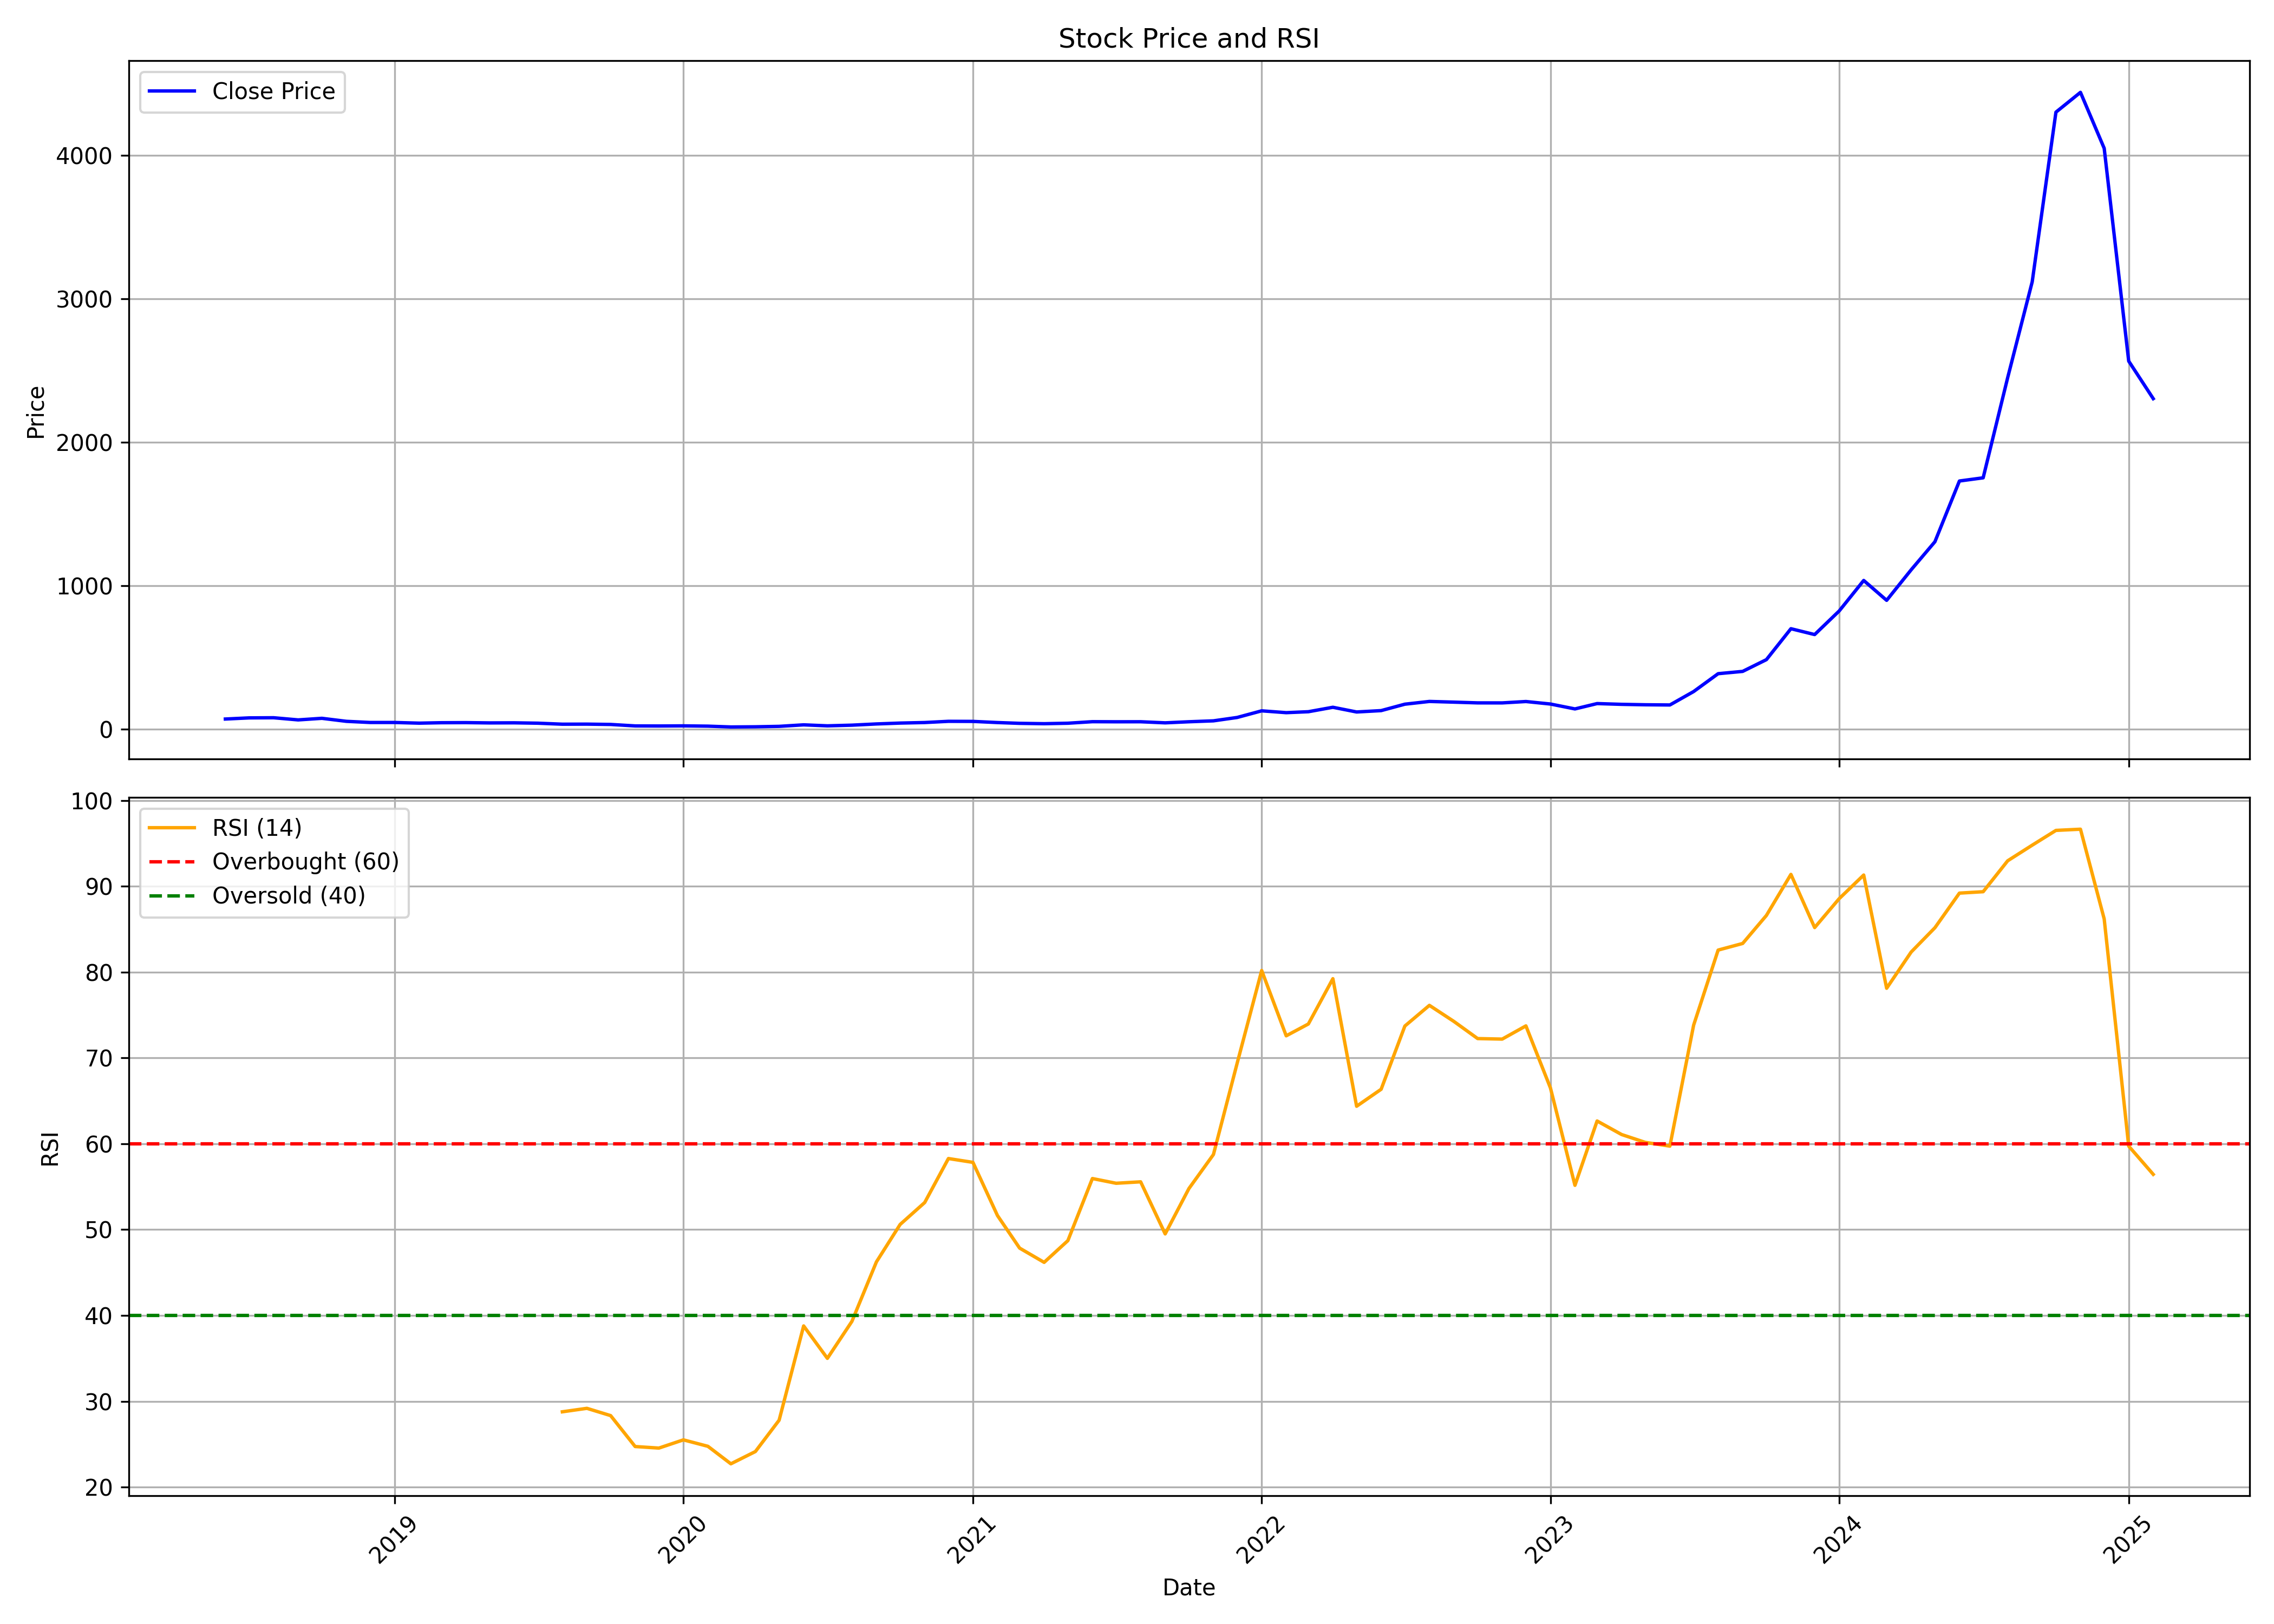

Source data for this figure (header and first rows):
, date, symbol, open, high, low, close, volume, rsi
0, 2018-06-01, E2E, 72.5, 76.5, 64.05, 69.0, 468000, 
1, 2018-07-01, E2E, 68.0, 77.0, 64.0, 77.0, 414000, 
2, 2018-08-01, E2E, 76.0, 97.45, 76.0, 78.0, 984000, 
3, 2018-09-01, E2E, 81.5, 88.0, 60.0, 62.95, 634000, 
4, 2018-10-01, E2E, 60.2, 74.0, 58.0, 74.0, 194000, 
5, 2018-11-01, E2E, 74.0, 76.5, 47.0, 53.0, 330000, 
6, 2018-12-01, E2E, 53.2, 59.5, 44.0, 45.0, 266000, 
7, 2019-01-01, E2E, 44.0, 47.5, 39.5, 45.0, 224000, 
8, 2019-02-01, E2E, 45.0, 45.8, 40.0, 40.25, 112000, 
9, 2019-03-01, E2E, 40.25, 57.0, 40.25, 43.35, 256000, 
10, 2019-04-01, E2E, 43.3, 51.8, 43.05, 44.0, 62000, 
11, 2019-05-01, E2E, 44.0, 46.0, 36.8, 42.0, 136000, 
12, 2019-06-01, E2E, 41.0, 42.6, 32.2, 42.6, 52000, 
13, 2019-07-01, E2E, 42.6, 42.6, 36.6, 40.0, 72000, 
14, 2019-08-01, E2E, 40.0, 42.0, 33.0, 33.0, 202000, 28.77
15, 2019-09-01, E2E, 33.0, 37.0, 26.5, 33.45, 134000, 29.18
16, 2019-10-01, E2E, 33.45, 33.45, 25.6, 31.25, 26000, 28.33
17, 2019-11-01, E2E, 30.0, 34.4, 19.05, 21.0, 146000, 24.73
18, 2019-12-01, E2E, 21.0, 22.0, 18.7, 20.45, 42000, 24.55
19, 2020-01-01, E2E, 20.45, 22.5, 19.45, 21.35, 118000, 25.5
20, 2020-02-01, E2E, 20.3, 21.0, 17.95, 19.35, 222000, 24.75
21, 2020-03-01, E2E, 20.0, 20.0, 13.3, 13.7, 254000, 22.71
22, 2020-04-01, E2E, 13.7, 14.9, 13.7, 14.9, 12000, 24.14
23, 2020-05-01, E2E, 14.9, 17.95, 14.6, 17.95, 62000, 27.8
24, 2020-06-01, E2E, 18.8, 31.1, 18.8, 28.5, 224000, 38.78
25, 2020-07-01, E2E, 28.5, 28.5, 20.05, 21.55, 146000, 35
26, 2020-08-01, E2E, 21.55, 26.25, 21.55, 26.25, 90000, 39.31
27, 2020-09-01, E2E, 26.25, 34.75, 25.0, 34.75, 92000, 46.24
28, 2020-10-01, E2E, 34.75, 57.95, 34.75, 40.85, 546000, 50.6
29, 2020-11-01, E2E, 40.85, 48.0, 34.5, 44.65, 130000, 53.15
30, 2020-12-01, E2E, 42.55, 53.1, 35.55, 53.05, 282000, 58.28
31, 2021-01-01, E2E, 55.0, 61.3, 49.9, 52.5, 386000, 57.83
32, 2021-02-01, E2E, 52.5, 53.0, 43.0, 44.5, 94000, 51.64
33, 2021-03-01, E2E, 44.5, 45.0, 38.0, 39.0, 114000, 47.84
34, 2021-04-01, E2E, 39.75, 41.0, 36.0, 36.5, 62000, 46.18
35, 2021-05-01, E2E, 36.5, 41.0, 36.0, 39.8, 374000, 48.71
36, 2021-06-01, E2E, 39.0, 53.55, 37.5, 50.5, 270000, 55.95
37, 2021-07-01, E2E, 50.5, 53.0, 41.0, 49.8, 156000, 55.4
38, 2021-08-01, E2E, 49.05, 51.0, 43.75, 50.05, 196000, 55.57
39, 2021-09-01, E2E, 52.0, 52.45, 42.5, 42.5, 92000, 49.5
40, 2021-10-01, E2E, 43.5, 55.35, 43.5, 50.0, 218000, 54.78
41, 2021-11-01, E2E, 50.0, 65.0, 48.0, 56.4, 334000, 58.75
42, 2021-12-01, E2E, 56.4, 90.55, 53.2, 79.95, 746000, 69.39
43, 2022-01-01, E2E, 78.2, 126.2, 74.6, 126.2, 542000, 80.19
44, 2022-02-01, E2E, 126.2, 139.1, 108.0, 113.4, 234000, 72.58
45, 2022-03-01, E2E, 113.4, 120.0, 109.5, 120.0, 64000, 73.96
46, 2022-04-01, E2E, 123.0, 169.0, 123.0, 151.0, 239286, 79.23
47, 2022-05-01, E2E, 158.5, 165.0, 110.2, 118.2, 79621, 64.37
48, 2022-06-01, E2E, 122.0, 138.5, 94.35, 127.8, 155591, 66.35
49, 2022-07-01, E2E, 136.4, 181.3, 122.2, 172.5, 346382, 73.72
50, 2022-08-01, E2E, 172.5, 224.7, 130.1, 191.6, 508636, 76.13
51, 2022-09-01, E2E, 198.9, 220.0, 174.0, 186.8, 120746, 74.25
52, 2022-10-01, E2E, 193.9, 199.0, 160.5, 181.6, 75037, 72.26
53, 2022-11-01, E2E, 183.9, 223.6, 167.0, 181.5, 163510, 72.19
54, 2022-12-01, E2E, 186.9, 228.7, 175.0, 191.1, 162125, 73.73
55, 2023-01-01, E2E, 200.0, 200.0, 168.2, 173.6, 120659, 66.51
56, 2023-02-01, E2E, 168.4, 180.9, 135.9, 139.5, 103912, 55.16
57, 2023-03-01, E2E, 144.1, 182.4, 139.1, 176.8, 206486, 62.65
58, 2023-04-01, E2E, 193.9, 199.0, 166.0, 171.4, 132944, 61.08
59, 2023-05-01, E2E, 171.4, 202.0, 160.6, 168.4, 309693, 60.16
... 21 more rows
